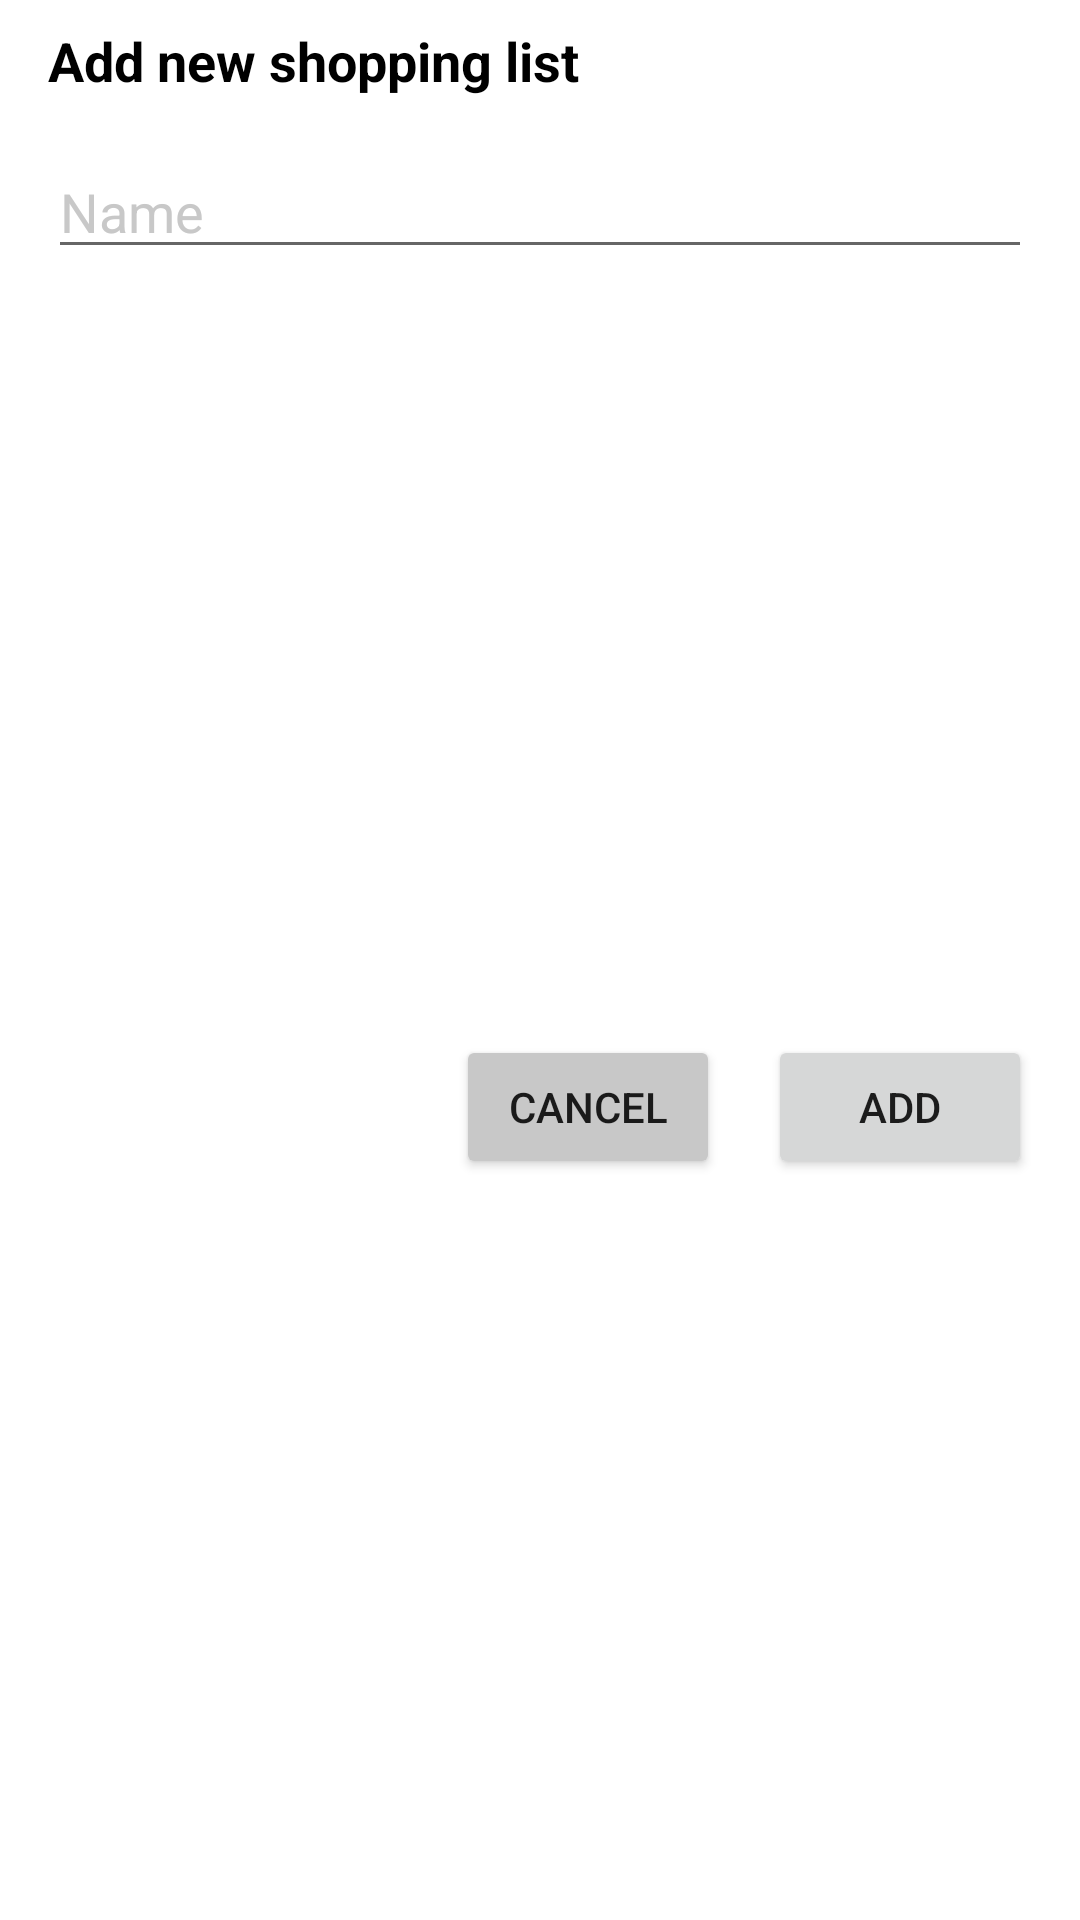

Android layout source for this screen:
<!-- AndroidManifest.xml: application theme Theme.ShoppingLists -->
<!-- res/layout/new_shopping_list_dialog.xml -->
<?xml version="1.0" encoding="utf-8"?>
<androidx.constraintlayout.widget.ConstraintLayout xmlns:android="http://schemas.android.com/apk/res/android"
    xmlns:app="http://schemas.android.com/apk/res-auto"
    xmlns:tools="http://schemas.android.com/tools"
    android:layout_width="match_parent"
    android:layout_height="wrap_content"
    android:background="@color/white">

    <TextView
        android:id="@+id/dialogShoppingListTitle"
        android:layout_width="wrap_content"
        android:layout_height="wrap_content"
        android:layout_marginStart="16dp"
        android:layout_marginTop="8dp"
        android:text="@string/add_new_shopping_list"
        android:textColor="@color/black"
        android:textSize="18sp"
        android:textStyle="bold"
        app:layout_constraintStart_toStartOf="parent"
        app:layout_constraintTop_toTopOf="parent" />

    <EditText
        android:id="@+id/dialogShoppingListEditText"
        android:layout_width="0dp"
        android:layout_height="wrap_content"
        android:layout_marginStart="16dp"
        android:layout_marginTop="16dp"
        android:layout_marginEnd="16dp"
        android:ems="10"
        android:hint="@string/name"
        android:inputType="textPersonName"
        android:textColor="@color/darkGray"
        android:textColorHint="@color/cancelGray"
        app:layout_constraintEnd_toEndOf="parent"
        app:layout_constraintStart_toStartOf="parent"
        app:layout_constraintTop_toBottomOf="@+id/dialogShoppingListTitle" />

    <Button
        android:id="@+id/dialogShoppingListAddButton"
        android:layout_width="wrap_content"
        android:layout_height="wrap_content"
        android:layout_marginTop="16dp"
        android:layout_marginEnd="16dp"
        android:layout_marginBottom="8dp"
        android:text="@string/add"
        app:layout_constraintBottom_toBottomOf="parent"
        app:layout_constraintEnd_toEndOf="parent"
        app:layout_constraintTop_toBottomOf="@+id/dialogShoppingListEditText" />

    <Button
        android:id="@+id/dialogShoppingListCancelButton"
        android:layout_width="wrap_content"
        android:layout_height="wrap_content"
        android:layout_marginEnd="16dp"
        android:backgroundTint="@color/cancelGray"
        android:text="@string/cancel"
        app:layout_constraintBottom_toBottomOf="@+id/dialogShoppingListAddButton"
        app:layout_constraintEnd_toStartOf="@+id/dialogShoppingListAddButton"
        app:layout_constraintTop_toTopOf="@+id/dialogShoppingListAddButton" />

</androidx.constraintlayout.widget.ConstraintLayout>
<!-- resources referenced by this layout -->
<resources>
  <color name="black">#FF000000</color>
  <color name="cancelGray">#C8C8C8</color>
  <color name="darkGray">#3C3C3C</color>
  <color name="white">#FFFFFFFF</color>
  <string name="add">Add</string>
  <string name="add_new_shopping_list">Add new shopping list</string>
  <string name="cancel">Cancel</string>
  <string name="name">Name</string>
  <style name="Theme.ShoppingLists" parent="Theme.MaterialComponents.DayNight.DarkActionBar">
          
          <item name="colorPrimary">@color/primaryColor</item>
          <item name="colorPrimaryVariant">@color/primaryDarkColor</item>
          <item name="colorOnPrimary">@color/white</item>
          
          <item name="colorSecondary">@color/secondaryColor</item>
          <item name="colorSecondaryVariant">@color/secondaryDarkColor</item>
          <item name="colorOnSecondary">@color/black</item>
          
          <item name="android:statusBarColor" tools:targetApi="l">?attr/colorPrimaryVariant</item>
          
          <item name="android:colorBackground">@color/lightBackgroundColor</item>
      </style>
  <color name="primaryColor">#0D203E</color>
  <color name="primaryDarkColor">#00112d</color>
  <color name="secondaryColor">#ffbd8f</color>
  <color name="secondaryDarkColor">#ca8d61</color>
  <color name="lightBackgroundColor">#DADADA</color>
</resources>
